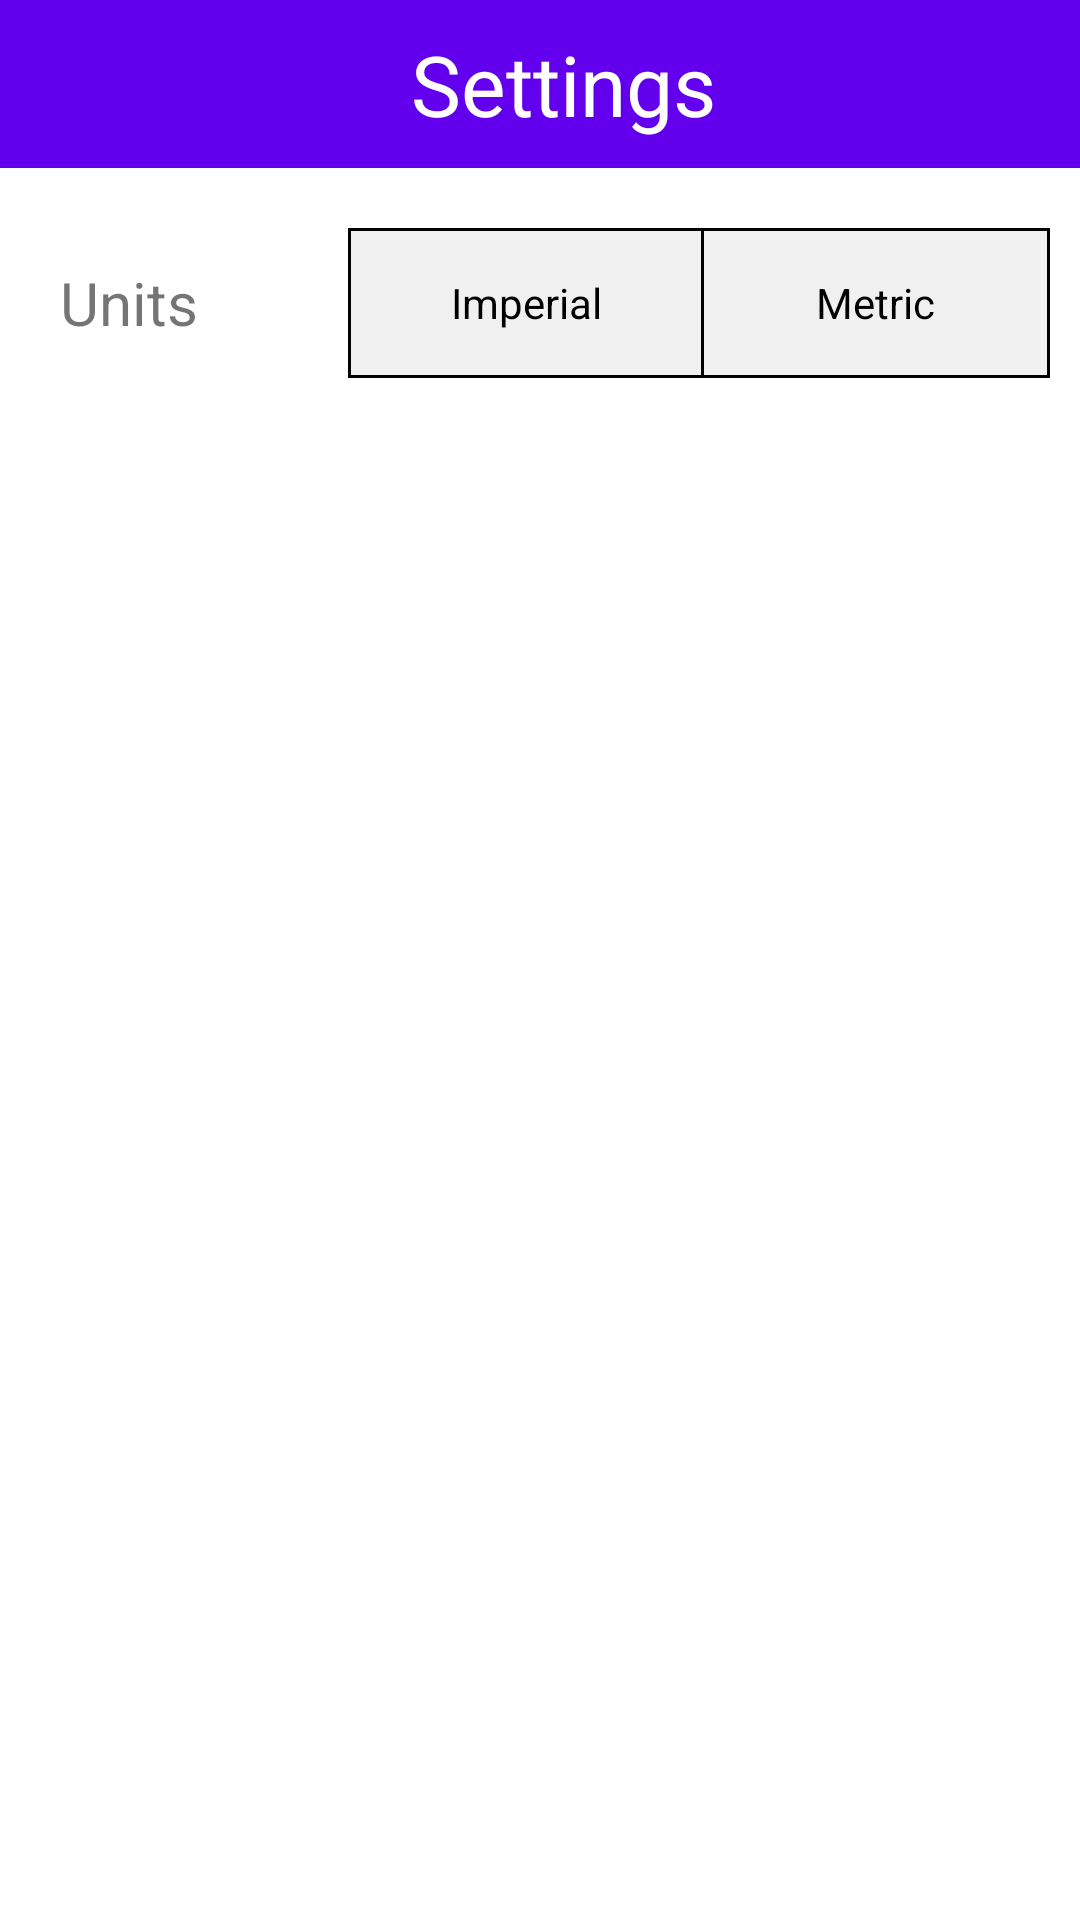

Layout XML and referenced resources for this Android screen:
<!-- AndroidManifest.xml: application theme Theme.WeatherProject -->
<!-- res/layout/activity_settings.xml -->
<?xml version="1.0" encoding="utf-8"?>
<RelativeLayout xmlns:android="http://schemas.android.com/apk/res/android"
    xmlns:tools="http://schemas.android.com/tools"
    android:layout_width="match_parent"
    android:layout_height="match_parent"
    xmlns:app="http://schemas.android.com/apk/res-auto"
    tools:context=".SettingsActivity">

    <com.google.android.material.appbar.AppBarLayout
        android:id="@+id/app_bar_layout"
        android:layout_width="match_parent"
        android:layout_height="wrap_content">

        <androidx.appcompat.widget.Toolbar
            android:id="@+id/tool_bar"
            android:layout_width="match_parent"
            android:layout_height="wrap_content"
            android:theme="@style/ThemeOverlay.MaterialComponents.Dark">

            <RelativeLayout
                android:layout_width="match_parent"
                android:layout_height="wrap_content">

                <TextView
                    android:id="@+id/settings_title"
                    android:layout_width="wrap_content"
                    android:layout_height="wrap_content"
                    android:layout_centerInParent="true"
                    android:text="Settings"
                    android:textColor="@color/white"
                    android:textSize="28sp" />
            </RelativeLayout>

        </androidx.appcompat.widget.Toolbar>

    </com.google.android.material.appbar.AppBarLayout>

    <RelativeLayout
        android:layout_width="match_parent"
        android:layout_height="match_parent"
        android:layout_below="@+id/app_bar_layout">

        <RelativeLayout
            android:id="@+id/units_layout"
            android:layout_width="match_parent"
            android:layout_height="wrap_content"
            android:layout_marginStart="20dp"
            android:layout_marginTop="20dp">

            <TextView
                android:id="@+id/units_title"
                android:layout_width="wrap_content"
                android:layout_height="wrap_content"
                android:text="Units"
                android:textSize="20sp"
                android:layout_centerVertical="true"/>

            <RadioGroup
                android:id="@+id/rg_units"
                android:layout_width="match_parent"
                android:layout_height="wrap_content"
                android:layout_toEndOf="@id/units_title"
                android:orientation="horizontal"
                android:layout_centerVertical="true"
                android:layout_marginStart="50dp"
                android:layout_marginEnd="10dp"
                android:background="@drawable/black_rectangle">

                <RadioButton
                    android:id="@+id/rb_imperial"
                    android:layout_width="wrap_content"
                    android:layout_height="wrap_content"
                    android:layout_weight="1"
                    android:button="@null"
                    android:gravity="center"
                    android:text="@string/imperial"
                    app:layout_constraintBottom_toBottomOf="parent"
                    app:layout_constraintEnd_toEndOf="parent"
                    app:layout_constraintStart_toStartOf="parent"
                    app:layout_constraintTop_toTopOf="parent"
                    android:background="@drawable/toggle_widget_background"/>

                <View
                    android:id="@+id/rbg_divider"
                    android:layout_width="1dp"
                    android:layout_height="match_parent"
                    android:background="@color/black" />

                <RadioButton
                    android:id="@+id/rb_metric"
                    android:layout_width="wrap_content"
                    android:layout_height="wrap_content"
                    android:layout_weight="1"
                    android:button="@null"
                    android:gravity="center"
                    android:text="@string/metric"
                    app:layout_constraintBottom_toBottomOf="parent"
                    app:layout_constraintEnd_toEndOf="parent"
                    app:layout_constraintStart_toStartOf="parent"
                    app:layout_constraintTop_toTopOf="parent"
                    android:background="@drawable/toggle_widget_background"/>

            </RadioGroup>

        </RelativeLayout>

    </RelativeLayout>

</RelativeLayout>
<!-- resources referenced by this layout -->
<resources>
  <color name="black">#FF000000</color>
  <color name="white">#FFFFFFFF</color>
  <!-- drawable black_rectangle (drawable) -->
  <?xml version="1.0" encoding="utf-8"?>
  <shape xmlns:android="http://schemas.android.com/apk/res/android"
      android:layout_width="wrap_content"
      android:layout_height="wrap_content"
      android:shape="rectangle">
      <corners android:radius="0dp"/>
      <padding android:left="1dp" android:right="1dp" android:top="1dp" android:bottom="1dp"/>
      <solid android:color="@color/lighter_gray"/>
      <stroke
          android:width="1dp"
          android:color="@color/black" />
  </shape>
  <!-- drawable toggle_widget_background (drawable) -->
  <?xml version="1.0" encoding="utf-8" standalone="no"?>
  <selector xmlns:android="http://schemas.android.com/apk/res/android">
      <item android:drawable="@color/light_blue" android:state_checked="true" />
      <item android:drawable="@color/dark_blue" android:state_pressed="true" />
      <item android:drawable="@color/transparent" android:state_pressed="false" />
  </selector>
  <string name="imperial">Imperial</string>
  <string name="metric">Metric</string>
  <style name="Theme.WeatherProject" parent="Theme.MaterialComponents.DayNight.NoActionBar">
          
          <item name="colorPrimary">@color/purple_500</item>
          <item name="colorPrimaryVariant">@color/purple_700</item>
          <item name="colorOnPrimary">@color/white</item>
          
          <item name="colorSecondary">@color/teal_200</item>
          <item name="colorSecondaryVariant">@color/teal_700</item>
          <item name="colorOnSecondary">@color/black</item>
          
          <item name="android:statusBarColor" tools:targetApi="l">?attr/colorPrimaryVariant</item>
          
          <item name="windowActionBar">false</item>
          <item name="windowNoTitle">true</item>
      </style>
  <color name="lighter_gray">#F0F0F0</color>
  <color name="light_blue">#32B4F0</color>
  <color name="dark_blue">#0073AA</color>
  <color name="transparent">#00FFFFFF</color>
  <color name="purple_500">#FF6200EE</color>
  <color name="purple_700">#FF3700B3</color>
  <color name="teal_200">#FF03DAC5</color>
  <color name="teal_700">#FF018786</color>
</resources>
